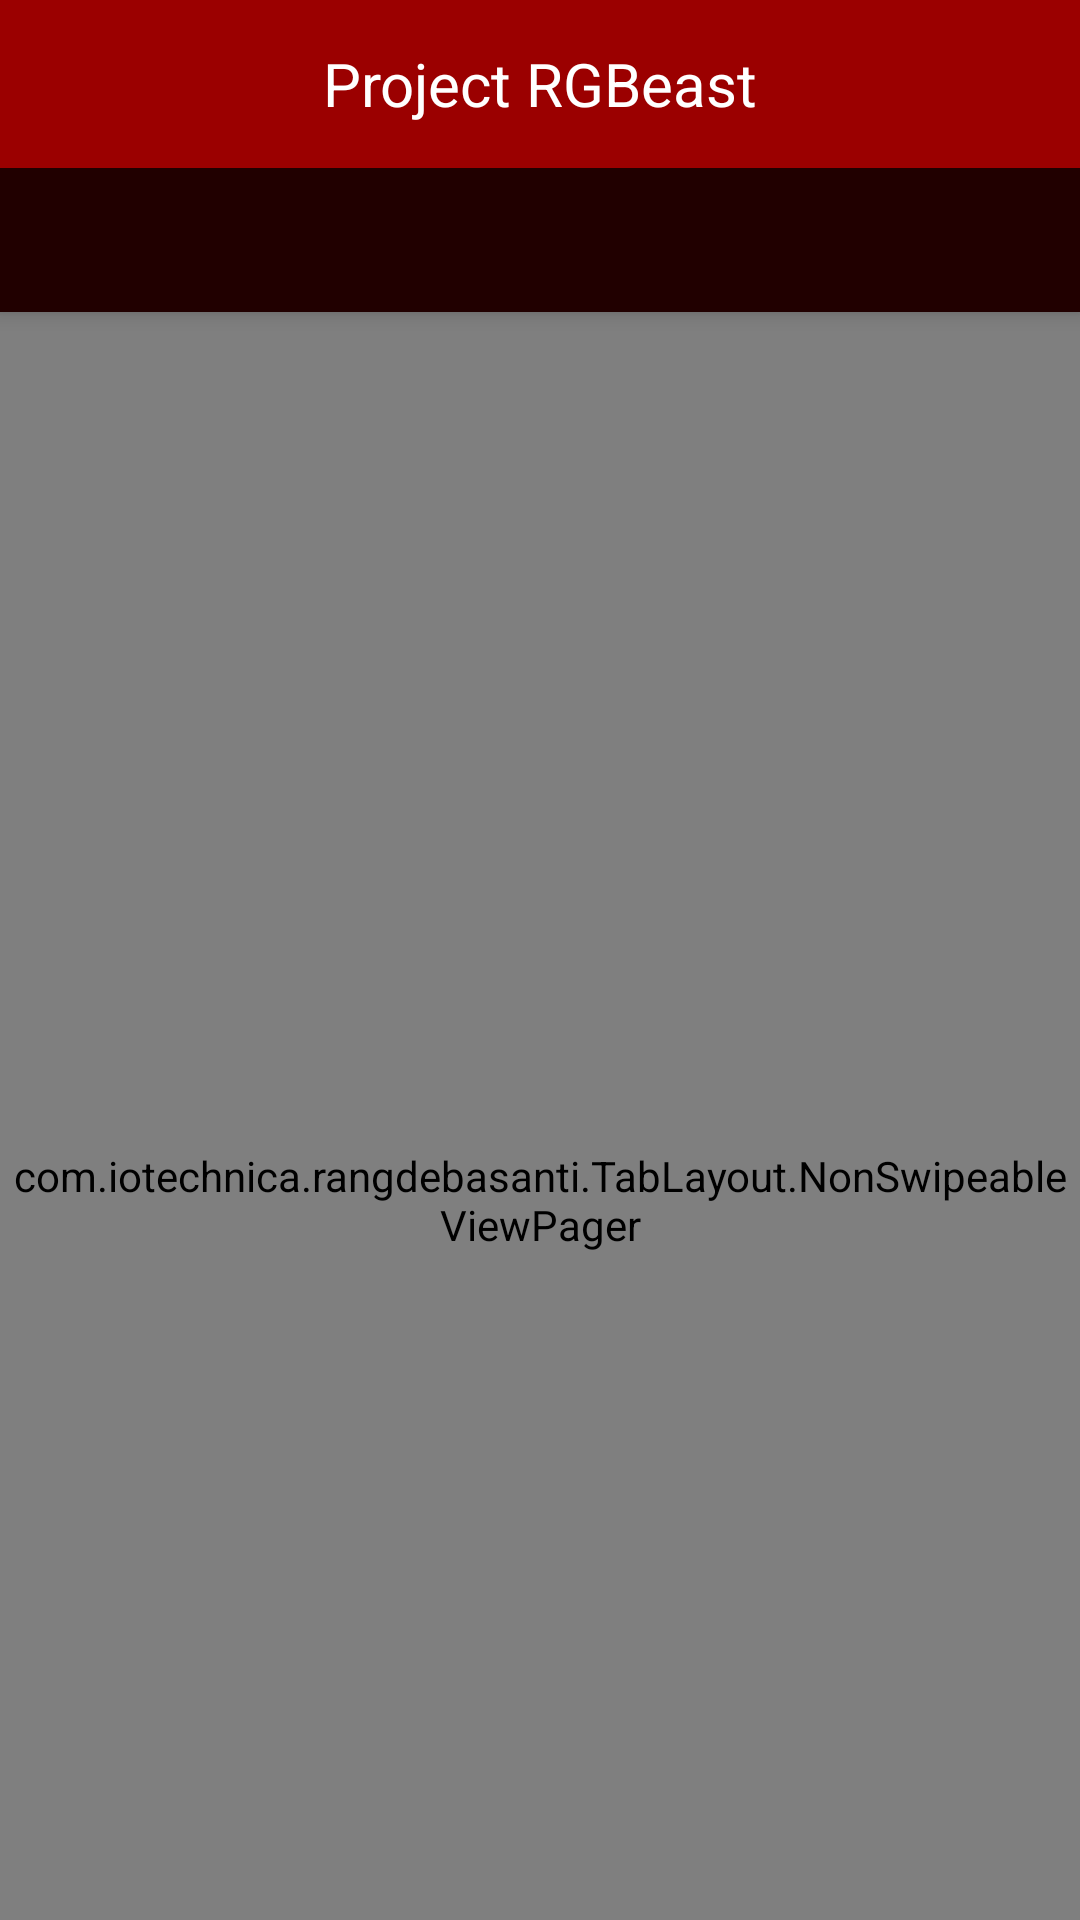

Write the Android layout XML for this screen, with the resource values it uses.
<!-- AndroidManifest.xml: application theme AppTheme -->
<!-- res/layout/activity_choose_color_mode.xml -->
<?xml version="1.0" encoding="utf-8"?>
<android.support.design.widget.CoordinatorLayout xmlns:android="http://schemas.android.com/apk/res/android"
    xmlns:app="http://schemas.android.com/apk/res-auto"
    xmlns:tools="http://schemas.android.com/tools"
    android:id="@+id/main_content"
    android:layout_width="match_parent"
    android:layout_height="match_parent"
    android:fitsSystemWindows="true"
    tools:context=".ChooseColorMode"
    >

    <android.support.design.widget.AppBarLayout
        android:id="@+id/appbar"
        android:layout_width="match_parent"
        android:layout_height="wrap_content"
        android:background="@color/tabBar"
        android:paddingTop="@dimen/appbar_padding_top"
        android:theme="@style/AppTheme.AppBarOverlay">

        <android.support.v7.widget.Toolbar
            android:id="@+id/toolbar"
            android:layout_width="match_parent"
            android:layout_height="wrap_content"
            android:minHeight="?attr/actionBarSize"
            android:background="@color/toolBarTop"
            app:layout_scrollFlags="scroll|enterAlways"
            app:popupTheme="@style/AppTheme.PopupOverlay"
            >
            <TextView
                android:layout_width="wrap_content"
                android:layout_height="wrap_content"
                android:text="@string/titleMain"
                android:textSize="20sp"
                android:textColor="@color/textWhite"
                android:layout_gravity="center"
                android:id="@+id/toolbar_title"/>

        </android.support.v7.widget.Toolbar>

        <android.support.design.widget.TabLayout
            android:id="@+id/tabs"
            android:layout_width="match_parent"
            android:background="@color/tabBar"
            app:tabIndicatorColor="@color/toolBarTop"
            android:layout_height="wrap_content">
        </android.support.design.widget.TabLayout>

    </android.support.design.widget.AppBarLayout>

    <com.iotechnica.rangdebasanti.TabLayout.NonSwipeableViewPager
        android:id="@+id/container"
        android:layout_width="match_parent"
        android:layout_height="match_parent"
        app:layout_behavior="@string/appbar_scrolling_view_behavior" />

</android.support.design.widget.CoordinatorLayout>
<!-- resources referenced by this layout -->
<resources>
  <color name="tabBar">#210000</color>
  <color name="textWhite">#FFFFFF</color>
  <color name="toolBarTop">#9B0000</color>
  <string name="titleMain">Project RGBeast</string>
  <style name="AppTheme.PopupOverlay" parent="ThemeOverlay.AppCompat.Light" />
  <style name="AppTheme" parent="Theme.AppCompat.Light.DarkActionBar">
          
          <item name="colorPrimary">@color/colorPrimary</item>
          <item name="colorPrimaryDark">@color/colorPrimaryDark</item>
          <item name="colorAccent">@color/colorAccent</item>
      </style>
  <color name="colorPrimary">#3F51B5</color>
  <color name="colorPrimaryDark">#303F9F</color>
  <color name="colorAccent">#FF4081</color>
</resources>
